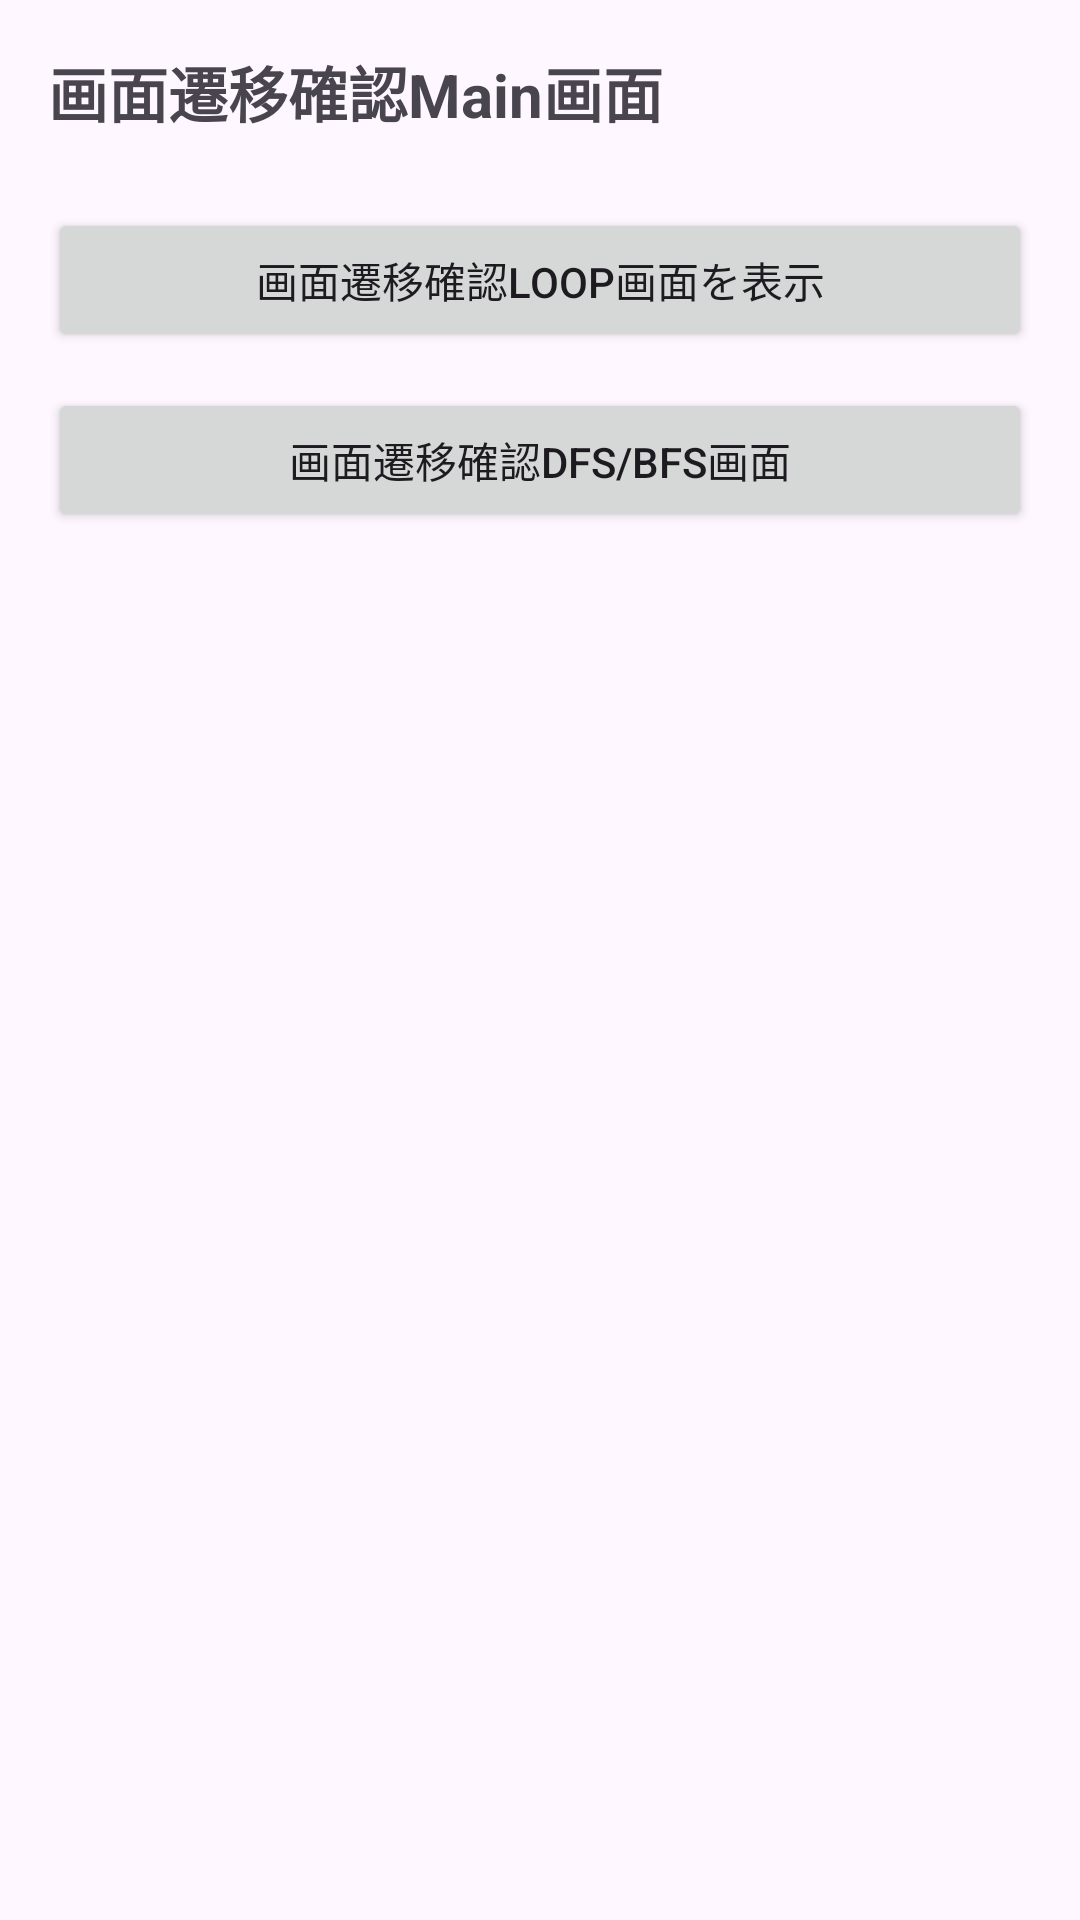

The Android layout XML behind this screen, and the referenced resources:
<!-- AndroidManifest.xml: application theme Theme.EventHistory -->
<!-- res/layout/activity_nav_main.xml -->
<?xml version="1.0" encoding="utf-8"?>
<LinearLayout xmlns:android="http://schemas.android.com/apk/res/android"
    android:id="@+id/nav_main"
    android:layout_width="match_parent"
    android:layout_height="match_parent"
    android:orientation="vertical"
    android:padding="16dp">

    <TextView
        android:layout_width="match_parent"
        android:layout_height="wrap_content"
        android:text="画面遷移確認Main画面"
        android:textSize="20sp"
        android:textStyle="bold"
        android:layout_marginBottom="24dp" />

    <Button
        android:id="@+id/btnToLoop"
        android:layout_width="match_parent"
        android:layout_height="wrap_content"
        android:layout_marginBottom="12dp"
        android:text="画面遷移確認Loop画面を表示" />

    <Button
        android:id="@+id/btnToDfsBfs"
        android:layout_width="match_parent"
        android:layout_height="wrap_content"
        android:text="画面遷移確認DFS/BFS画面" />

</LinearLayout>
<!-- resources referenced by this layout -->
<resources>
  <style name="Theme.EventHistory" parent="Base.Theme.EventHistory" />
  <style name="Base.Theme.EventHistory" parent="Theme.Material3.DayNight.NoActionBar">
          
          
      </style>
</resources>
